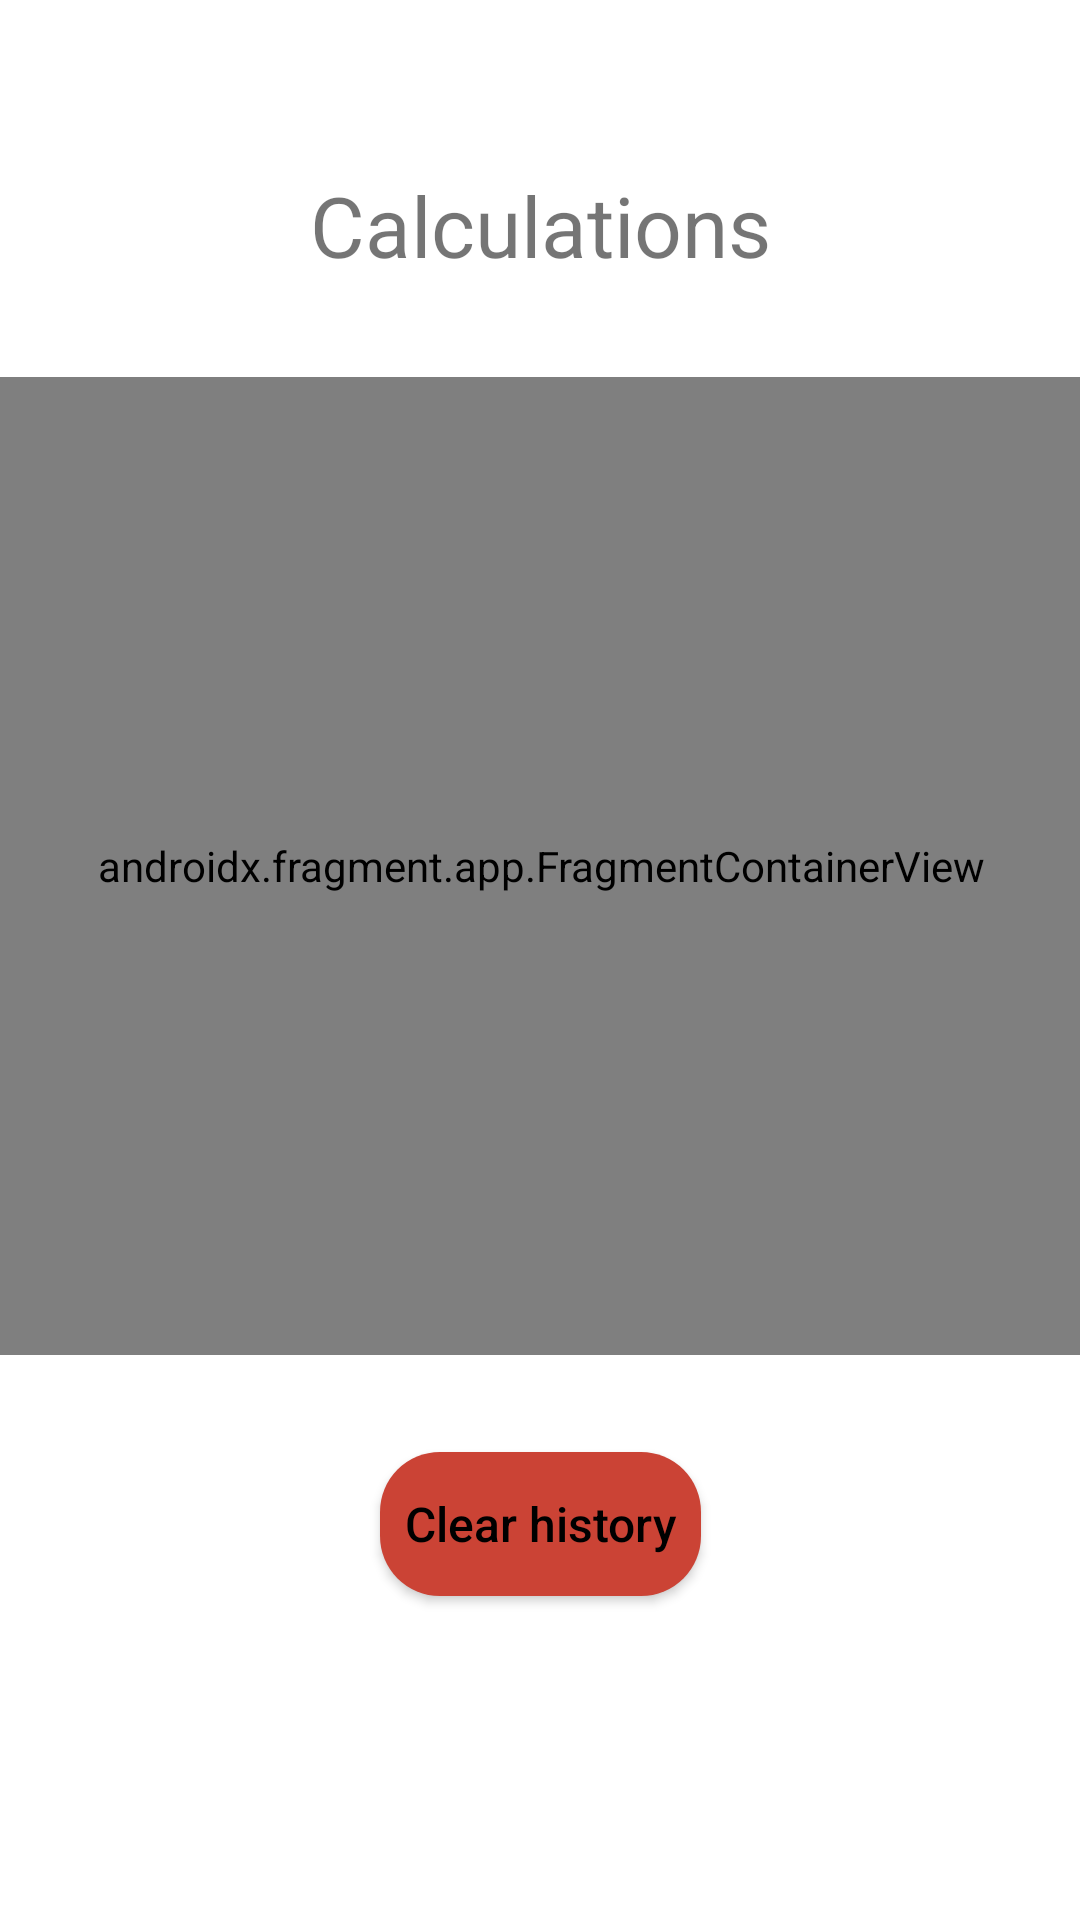

Reconstruct the res/layout file that produces this screen, plus the resources it refers to.
<!-- AndroidManifest.xml: application theme Theme.CalculatorApp -->
<!-- res/layout/activity_main_hide_show_history.xml -->
<?xml version="1.0" encoding="utf-8"?>
<androidx.constraintlayout.widget.ConstraintLayout xmlns:android="http://schemas.android.com/apk/res/android"
    xmlns:app="http://schemas.android.com/apk/res-auto"
    xmlns:tools="http://schemas.android.com/tools"
    android:layout_width="match_parent"
    android:layout_height="match_parent">

    <androidx.appcompat.widget.AppCompatButton
        android:id="@+id/button2"
        style="@style/mainButtonsLandscape"
        android:layout_width="107dp"
        android:layout_height="48dp"
        android:layout_marginBottom="76dp"
        android:backgroundTint="#CB4335"
        android:onClick="clearHistoryOnClick"
        android:text="Clear history"
        app:layout_constraintBottom_toBottomOf="parent"
        app:layout_constraintEnd_toEndOf="parent"
        app:layout_constraintStart_toStartOf="parent"
        app:layout_constraintTop_toBottomOf="@+id/fragmentContainerView" />

    <TextView
        android:id="@+id/textView"
        android:layout_width="wrap_content"
        android:layout_height="wrap_content"
        android:layout_marginTop="24dp"
        android:text="@string/calculations"
        android:textSize="28sp"
        app:layout_constraintBottom_toTopOf="@+id/fragmentContainerView"
        app:layout_constraintEnd_toEndOf="parent"
        app:layout_constraintStart_toStartOf="parent"
        app:layout_constraintTop_toTopOf="parent" />

    <androidx.fragment.app.FragmentContainerView
        android:id="@+id/fragmentContainerView"
        android:name="androidx.navigation.fragment.NavHostFragment"
        android:layout_width="419dp"
        android:layout_height="326dp"
        app:defaultNavHost="true"
        app:layout_constraintBottom_toTopOf="@+id/button2"
        app:layout_constraintEnd_toEndOf="parent"
        app:layout_constraintStart_toStartOf="parent"
        app:layout_constraintTop_toBottomOf="@+id/textView"
        app:navGraph="@navigation/my_nav" />
</androidx.constraintlayout.widget.ConstraintLayout>
<!-- resources referenced by this layout -->
<resources>
  <string name="calculations">Calculations</string>
  <style name="mainButtonsLandscape">
          <item name="android:textColor">@color/black</item>
          <item name="android:background">@drawable/calc_custom_buttons_portrait_main_landscape_day</item>
          <item name="android:textAllCaps">false</item>
          <item name="android:textSize">16sp</item>
          <item name="android:layout_height">48dp</item>
          <item name="android:layout_width">66dp</item>
      </style>
  <style name="Theme.CalculatorApp" parent="Theme.MaterialComponents.DayNight.DarkActionBar">
          
          <item name="colorPrimary">@color/lighter_gray</item>
          <item name="colorPrimaryVariant">@color/darker_gray</item>
          <item name="colorOnPrimary">@color/green</item>
          
          <item name="colorSecondary">@color/teal_200</item>
          <item name="colorSecondaryVariant">@color/teal_700</item>
          <item name="colorOnSecondary">@color/black</item>
          
          <item name="android:statusBarColor">?attr/colorPrimaryVariant</item>
          
      </style>
  <color name="black">#FF000000</color>
  <!-- drawable calc_custom_buttons_portrait_main_landscape_day (drawable) -->
  <?xml version="1.0" encoding="utf-8"?>
  <selector xmlns:android="http://schemas.android.com/apk/res/android">
  
      <item android:state_pressed="true">
          <shape android:shape="rectangle">
              <solid android:color="@color/darker_gray" />
              <corners android:radius="20dp" />
          </shape>
      </item>
      <item android:state_pressed="false">
          <shape android:shape="rectangle">
              <solid android:color="@color/lighter_gray" />
              <corners android:radius="20dp" />
          </shape>
      </item>
  </selector>
  <color name="lighter_gray">#D5D8DC</color>
  <color name="darker_gray">#B2BABB</color>
  <color name="green">#27AE60</color>
  <color name="teal_200">#FF03DAC5</color>
  <color name="teal_700">#FF018786</color>
</resources>
